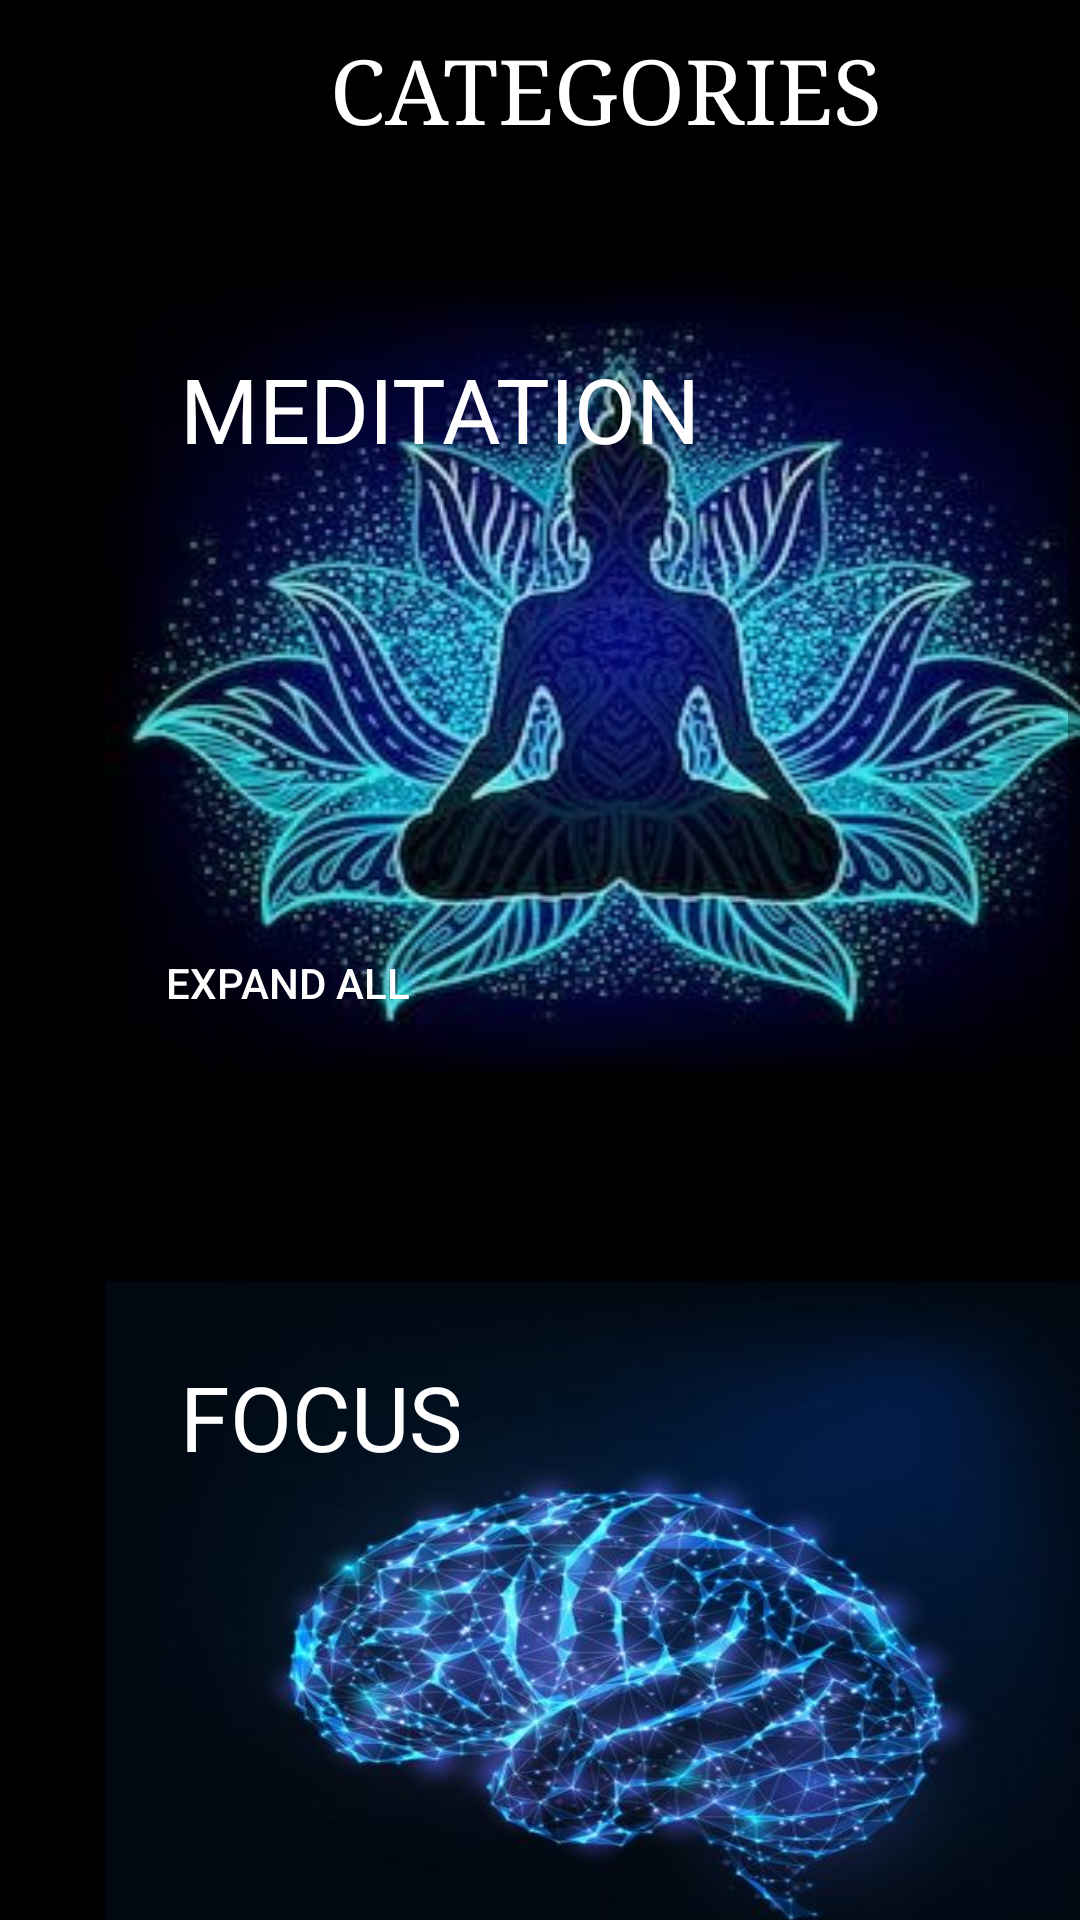

Here is an Android app screen rendered from its layout file. Give the layout XML and the strings, colors and styles it references.
<!-- AndroidManifest.xml: application theme Theme.GitProject2 -->
<!-- res/layout/fragment_explore_page.xml -->
<?xml version="1.0" encoding="utf-8"?>
<androidx.constraintlayout.widget.ConstraintLayout xmlns:android="http://schemas.android.com/apk/res/android"
    xmlns:tools="http://schemas.android.com/tools"
    android:layout_width="match_parent"
    android:layout_height="match_parent"
    android:background="@color/black"
    tools:context=".explore_page">

    <ScrollView
        android:layout_width="match_parent"
        android:layout_height="match_parent">

        <LinearLayout
            android:layout_width="match_parent"
            android:layout_height="match_parent"
            android:orientation="vertical">

            <RelativeLayout
                android:layout_width="match_parent"
                android:layout_height="?actionBarSize">


                <Button
                    android:id="@+id/btn_back"
                    android:layout_width="25dp"
                    android:layout_height="25dp"
                    android:layout_centerVertical="true"
                    android:background="@drawable/back_icon"
                    android:padding="15dp" />

                <TextView
                    android:layout_width="wrap_content"
                    android:layout_height="wrap_content"
                    android:layout_marginLeft="100dp"
                    android:fontFamily="serif"
                    android:padding="10dp"
                    android:text="Categories"
                    android:textAllCaps="true"
                    android:textColor="@color/white"
                    android:textSize="30sp" />


            </RelativeLayout>

            <RelativeLayout
                android:layout_width="342dp"
                android:layout_height="266dp"
                android:layout_margin="35dp"
                android:background="@drawable/explore_meditation">

                <TextView

                    android:layout_width="wrap_content"
                    android:layout_height="wrap_content"
                    android:padding="25dp"
                    android:text="MEDITATION"
                    android:textColor="@color/white"
                    android:textSize="30sp" />

                <Button
                    android:id="@+id/btn_exp_m"
                    android:layout_width="wrap_content"
                    android:layout_height="wrap_content"
                    android:layout_alignParentBottom="true"
                    android:background="#00000000"
                    android:padding="20dp"
                    android:text="expand all"
                    android:textColor="@color/white" />


            </RelativeLayout>

            <RelativeLayout
                android:layout_width="342dp"
                android:layout_height="266dp"
                android:layout_margin="35dp"
                android:background="@drawable/explore_focus">

                <TextView

                    android:layout_width="wrap_content"
                    android:layout_height="wrap_content"
                    android:padding="25dp"
                    android:text="FOCUS"
                    android:textColor="@color/white"
                    android:textSize="30sp" />

                <Button
                    android:id="@+id/btn_exp_f"
                    android:layout_width="wrap_content"
                    android:layout_height="wrap_content"
                    android:layout_alignParentBottom="true"
                    android:background="#00000000"
                    android:padding="20dp"
                    android:text="expand all"
                    android:textColor="@color/white" />

            </RelativeLayout>

            <RelativeLayout
                android:layout_width="342dp"
                android:layout_height="266dp"
                android:layout_margin="35dp"
                android:background="@drawable/explore_sleep">

                <TextView

                    android:layout_width="wrap_content"
                    android:layout_height="wrap_content"
                    android:padding="25dp"
                    android:text="SLEEP"
                    android:textColor="@color/white"
                    android:textSize="30sp" />

                <Button
                    android:id="@+id/btn_exp_s"
                    android:layout_width="wrap_content"
                    android:layout_height="wrap_content"
                    android:layout_alignParentBottom="true"
                    android:background="#00000000"
                    android:padding="20dp"
                    android:text="expand all"
                    android:textColor="@color/white" />


            </RelativeLayout>


        </LinearLayout>
    </ScrollView>

</androidx.constraintlayout.widget.ConstraintLayout>
<!-- resources referenced by this layout -->
<resources>
  <color name="black">#FF000000</color>
  <color name="white">#FFFFFFFF</color>
  <!-- drawable explore_focus: jpg bitmap (drawable, 31805 bytes) -->
  <!-- drawable explore_meditation: jpg bitmap (drawable, 62336 bytes) -->
  <!-- drawable explore_sleep: jpg bitmap (drawable, 3623 bytes) -->
  <style name="Theme.GitProject2" parent="Theme.MaterialComponents.DayNight.DarkActionBar">
          
          <item name="colorPrimary">@color/brownsoft</item>
          <item name="colorPrimaryVariant">@color/cardview_shadow_start_color</item>
          <item name="colorOnPrimary">@color/white</item>
          
          <item name="colorSecondary">@color/browndark</item>
          <item name="colorSecondaryVariant">@color/browndark</item>
          <item name="colorOnSecondary">@color/browndark</item>
          
          <item name="android:statusBarColor" tools:targetApi="l">?attr/colorPrimaryVariant</item>
          
      </style>
  <color name="brownsoft">#C88974</color>
  <color name="browndark">#65483E</color>
</resources>
